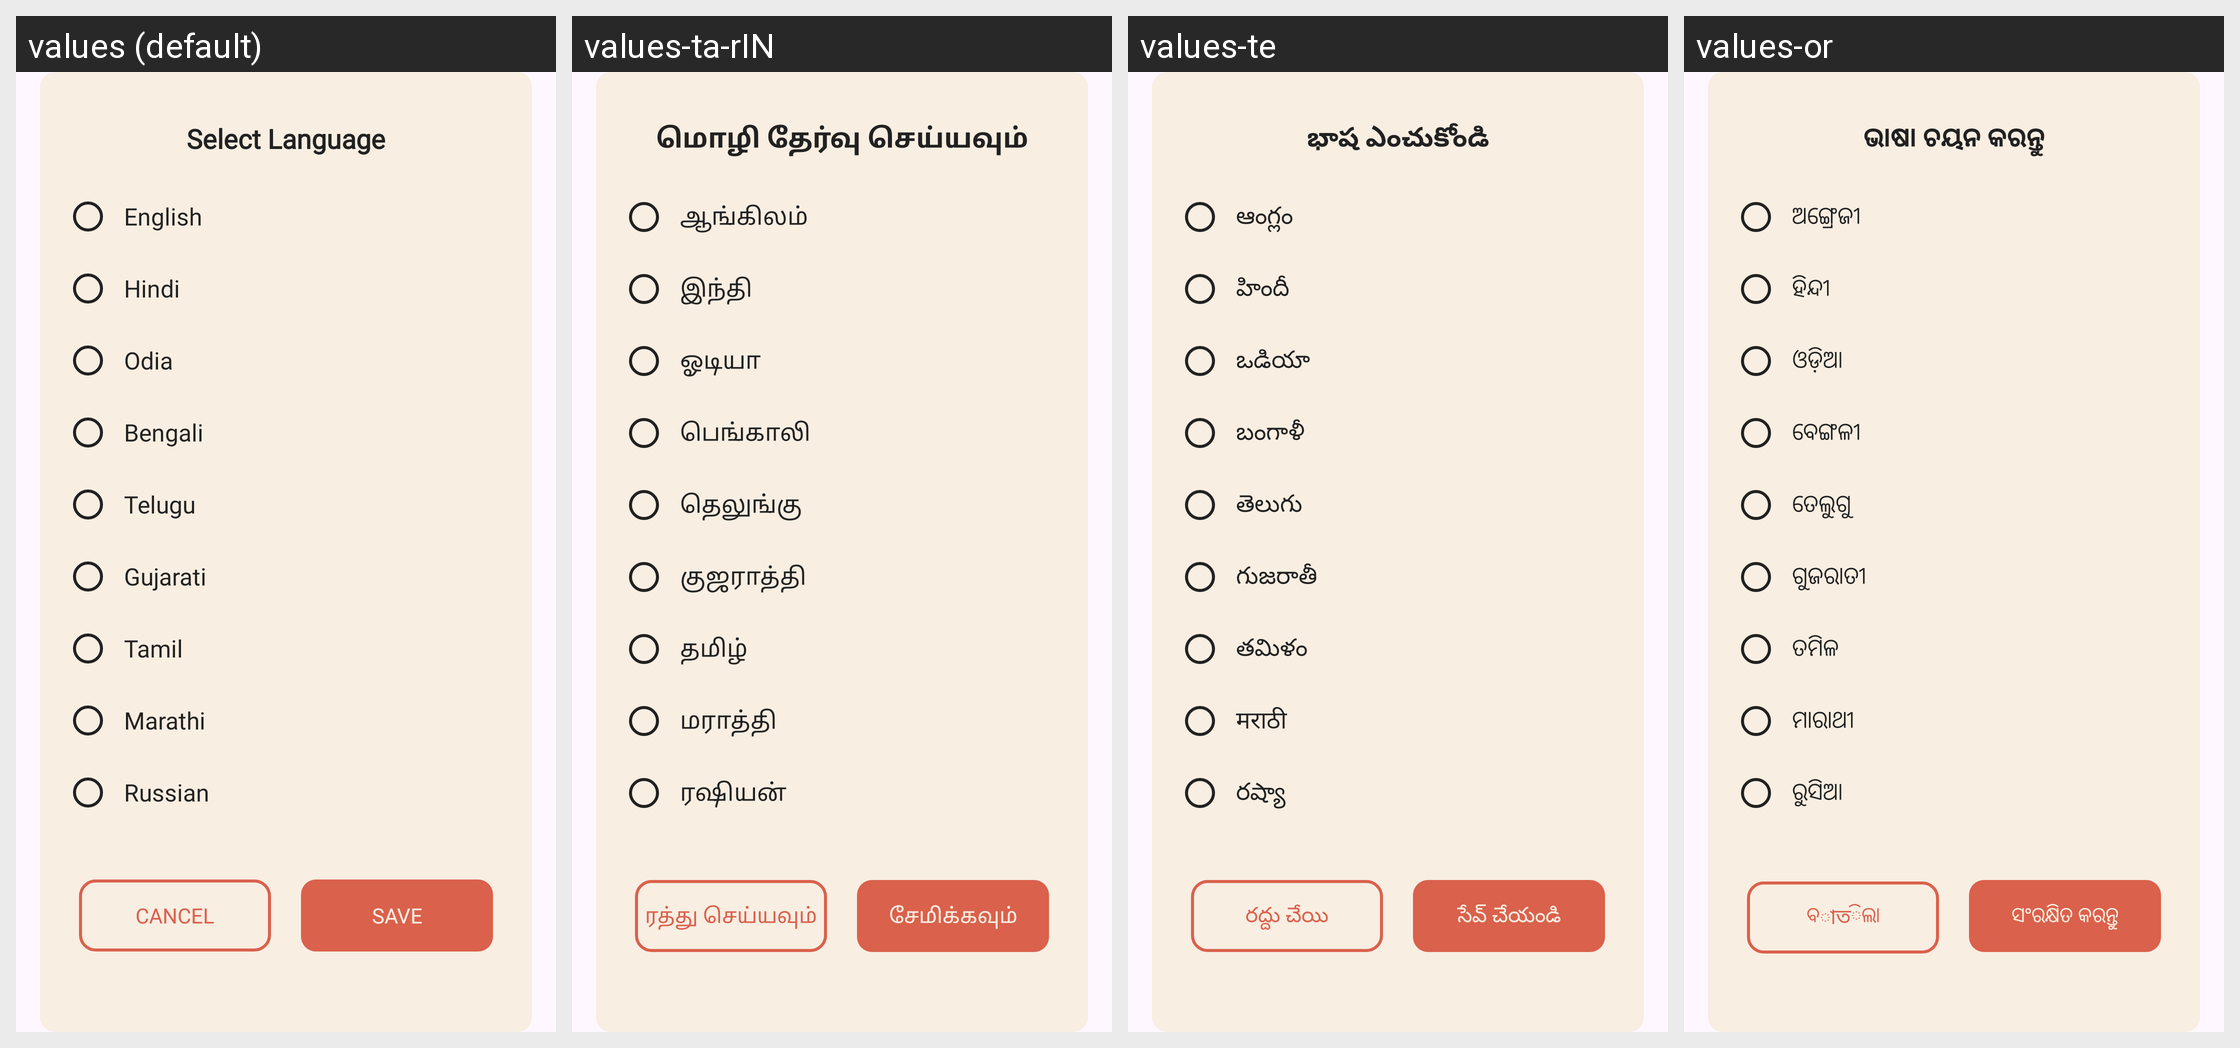

Here is an Android app screen in its default locale and in the app's own translations. Write out the translated-string differences for the strings that appear on this screen.
Android screen res/layout/select_language_dialogue.xml rendered under 4 locales, left to right: values (default), values-ta-rIN, values-te, values-or. Device: Nexus 5 (rendered at 1080×1920; each locale shown at half size, 540×960, under a caption strip naming it); theme Theme.PasswordManager.
Other locales in the repository, not shown: values-bn-rIN, values-gu, values-hi, values-mr, values-ru.
Strings drawn on this screen, with the default value and each locale's value (text and hints the layout hard-codes, and strings that could not be matched under every locale, appear in the picture but are not listed):

select_language
  values: Select Language
  values-ta-rIN: மொழி தேர்வு செய்யவும்
  values-te: భాష ఎంచుకోండి
  values-or: ଭାଷା ଚୟନ କରନ୍ତୁ

english
  values: English
  values-ta-rIN: ஆங்கிலம்
  values-te: ఆంగ్లం
  values-or: ଅଙ୍ଗ୍ରେଜୀ

hindi
  values: Hindi
  values-ta-rIN: இந்தி
  values-te: హిందీ
  values-or: ହିନ୍ଦୀ

odia
  values: Odia
  values-ta-rIN: ஓடியா
  values-te: ఒడియా
  values-or: ଓଡ଼ିଆ

bengali
  values: Bengali
  values-ta-rIN: பெங்காலி
  values-te: బంగాళీ
  values-or: ବେଙ୍ଗଳୀ

telugu
  values: Telugu
  values-ta-rIN: தெலுங்கு
  values-te: తెలుగు
  values-or: ତେଲୁଗୁ

gujarati
  values: Gujarati
  values-ta-rIN: குஜராத்தி
  values-te: గుజరాతీ
  values-or: ଗୁଜରାତୀ

tamil
  values: Tamil
  values-ta-rIN: தமிழ்
  values-te: తమిళం
  values-or: ତମିଳ

marathi
  values: Marathi
  values-ta-rIN: மராத்தி
  values-te: मराठी
  values-or: ମାରାଥୀ

russian
  values: Russian
  values-ta-rIN: ரஷியன்
  values-te: రష్యా
  values-or: ରୁସିଆ

cancel
  values: Cancel
  values-ta-rIN: ரத்து செய்யவும்
  values-te: రద్దు చేయి
  values-or: ବাতିଲା

save
  values: Save
  values-ta-rIN: சேமிக்கவும்
  values-te: సేవ్ చేయండి
  values-or: ସଂରକ୍ଷିତ କରନ୍ତୁ
